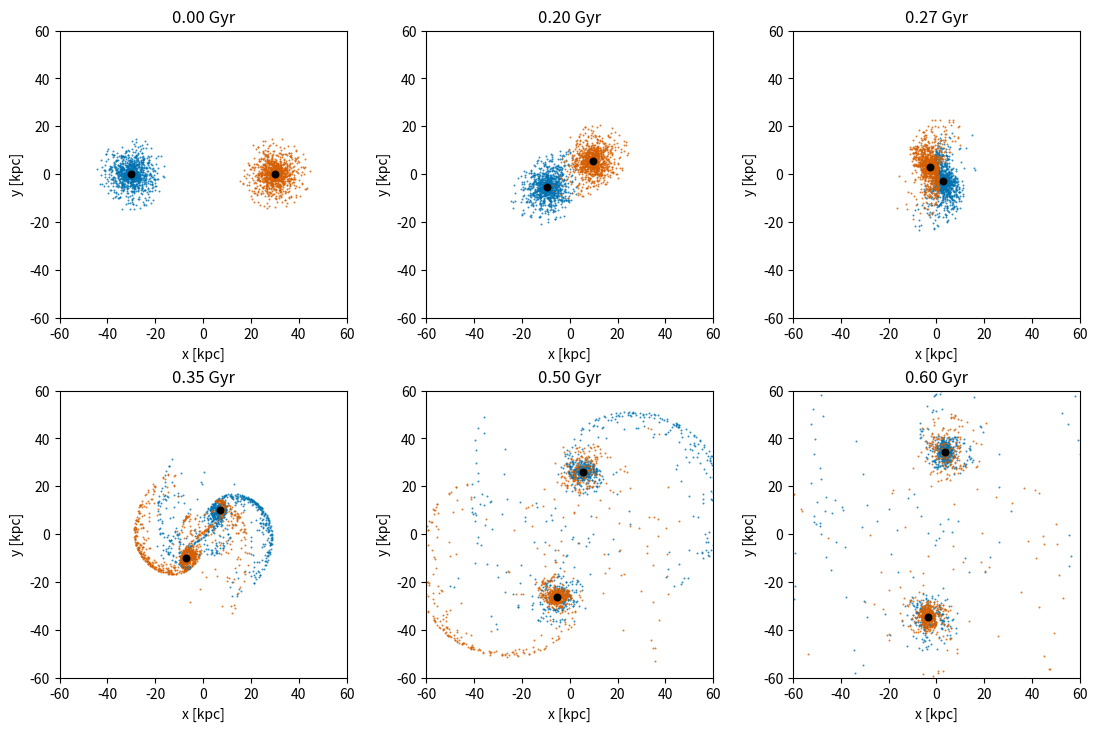

Here is the Python script that generated this plot:
#!/usr/bin/env python3
# -*- coding: utf-8 -*-
"""
Minimal galaxy-interaction simulation for teaching.

Model
-----
- Two moving Plummer potentials.
- Massless test particles represent stellar disks.
- Test particles feel both galaxies but do not interact with each other.
- The galaxy centers interact through an effective Plummer-softened force.
- Time integration: fourth-order Runge--Kutta (RK4).
- Units: kpc, Gyr, Msun.

The default model is a coplanar, equal-mass, prograde--prograde encounter.
Set SPIN_2 = -1 to make the second disk retrograde.
"""

import numpy as np
import matplotlib.pyplot as plt

# ============================================================
# Units and standard model
# ============================================================

# G = 4.30091e-6 kpc (km/s)^2 Msun^-1, converted to kpc^3 Msun^-1 Gyr^-2
KM_S_TO_KPC_GYR = 1.0227121650537077
G = 4.30091e-6 * KM_S_TO_KPC_GYR**2

M1 = 1.0e11                 # Msun
M2 = 1.0e11                 # Msun
A1 = 3.0                    # kpc, Plummer scale
A2 = 3.0                    # kpc, Plummer scale
A_ORBIT = 3.0               # kpc, effective softening of the center-center force

RD1 = 3.0                   # kpc, exponential-disk scale length
RD2 = 3.0                   # kpc
RMAX1 = 15.0                # kpc
RMAX2 = 15.0                # kpc

N1 = 1000                   # test particles in galaxy 1
N2 = 1000                   # test particles in galaxy 2
SPIN_1 = +1                 # +1: prograde, -1: retrograde
SPIN_2 = +1                 # change to -1 for a prograde-retrograde encounter

R0 = 60.0                   # kpc, initial galaxy-center separation
R_PERI = 8.0                # kpc, target pericenter of the softened zero-energy orbit

DT = 0.001                  # Gyr = 1 Myr
T_END = 0.60                # Gyr
SNAPSHOT_TIMES = [0.00, 0.20, 0.27, 0.35, 0.50, 0.60]
RANDOM_SEED = 42

OUTPUT_FIGURE = "galaxy_interaction_snapshots.png"

BLUE = "#0072B2"
VERMILLION = "#D55E00"
BLACK = "#000000"


# ============================================================
# Gravity
# ============================================================

def plummer_acceleration(pos, center, mass, a):
    """Acceleration at pos from one Plummer potential."""
    dr = pos - center
    r2 = np.sum(dr * dr, axis=-1)
    return -G * mass * dr / (r2 + a * a)[..., None]**1.5


def center_accelerations(r1, r2):
    """Mutual acceleration of the two galaxy centers."""
    dr = r2 - r1
    r2_sep = np.dot(dr, dr)
    denom = (r2_sep + A_ORBIT**2)**1.5
    a1 = G * M2 * dr / denom
    a2 = -G * M1 * dr / denom
    return a1, a2


# ============================================================
# RK4
# ============================================================

def rhs(state):
    """
    Right-hand side of dy/dt = f(y).

    state[:, 0:2] = position (x, y)
    state[:, 2:4] = velocity (vx, vy)

    state[0] and state[1] are galaxy centers.
    state[2:] are massless test particles.
    """
    deriv = np.empty_like(state)
    deriv[:, 0:2] = state[:, 2:4]

    r1 = state[0, 0:2]
    r2 = state[1, 0:2]
    a1, a2 = center_accelerations(r1, r2)
    deriv[0, 2:4] = a1
    deriv[1, 2:4] = a2

    pos = state[2:, 0:2]
    acc = plummer_acceleration(pos, r1, M1, A1) + plummer_acceleration(pos, r2, M2, A2)
    deriv[2:, 2:4] = acc

    return deriv


def rk4_step(state, dt):
    """Advance one time step with classical fourth-order Runge--Kutta."""
    k1 = rhs(state)
    k2 = rhs(state + 0.5 * dt * k1)
    k3 = rhs(state + 0.5 * dt * k2)
    k4 = rhs(state + dt * k3)
    return state + dt * (k1 + 2.0 * k2 + 2.0 * k3 + k4) / 6.0


# ============================================================
# Disk initial conditions
# ============================================================

def sample_exponential_disk(n, rd, rmax, rng):
    """
    Sample R from p(R) proportional to R exp(-R/rd).

    The cumulative distribution is constructed numerically with
    the trapezoidal rule, and inverted with linear interpolation.
    """
    r_grid = np.linspace(0.0, rmax, 4097)
    pdf = r_grid * np.exp(-r_grid / rd)

    cdf = np.zeros_like(r_grid)
    dr = np.diff(r_grid)
    cdf[1:] = np.cumsum(0.5 * (pdf[:-1] + pdf[1:]) * dr)
    cdf /= cdf[-1]

    u = rng.random(n)
    radius = np.interp(u, cdf, r_grid)
    phi = 2.0 * np.pi * rng.random(n)

    pos = np.column_stack((radius * np.cos(phi), radius * np.sin(phi)))
    return pos, radius, phi


def circular_speed_plummer(radius, mass, a):
    """Circular speed in a spherical Plummer potential."""
    return np.sqrt(G * mass * radius**2 / (radius**2 + a**2)**1.5)


def make_disk(n, center, center_velocity, mass, a, rd, rmax, spin, rng):
    """Create a cold exponential test-particle disk around one galaxy."""
    rel_pos, radius, phi = sample_exponential_disk(n, rd, rmax, rng)
    vc = circular_speed_plummer(radius, mass, a)

    tangent = np.column_stack((-np.sin(phi), np.cos(phi)))
    rel_vel = spin * vc[:, None] * tangent

    pos = center + rel_pos
    vel = center_velocity + rel_vel
    return pos, vel


# ============================================================
# Galaxy-center orbit
# ============================================================

def make_zero_energy_encounter(r0, rperi):
    """
    Initial conditions for a zero-energy relative orbit in the
    effective softened potential

        Phi_rel(r) = -G (M1 + M2) / sqrt(r^2 + A_ORBIT^2).

    The two centers are placed in the center-of-mass frame.
    """
    mu = G * (M1 + M2)

    h2 = 2.0 * mu * rperi**2 / np.sqrt(rperi**2 + A_ORBIT**2)
    h = np.sqrt(h2)

    vrel2 = 2.0 * mu / np.sqrt(r0**2 + A_ORBIT**2)
    vt = h / r0
    vr = -np.sqrt(vrel2 - vt**2)

    separation = np.array([r0, 0.0])
    relative_velocity = np.array([vr, vt])

    mtot = M1 + M2
    r1 = -(M2 / mtot) * separation
    r2 = +(M1 / mtot) * separation
    v1 = -(M2 / mtot) * relative_velocity
    v2 = +(M1 / mtot) * relative_velocity

    return r1, r2, v1, v2


# ============================================================
# Diagnostics
# ============================================================

def center_orbital_diagnostics(state):
    """Specific energy and angular momentum of the relative center orbit."""
    dr = state[1, 0:2] - state[0, 0:2]
    dv = state[1, 2:4] - state[0, 2:4]

    energy = 0.5 * np.dot(dv, dv) - G * (M1 + M2) / np.sqrt(np.dot(dr, dr) + A_ORBIT**2)
    angular_momentum = dr[0] * dv[1] - dr[1] * dv[0]
    separation = np.linalg.norm(dr)
    return energy, angular_momentum, separation


# ============================================================
# Simulation
# ============================================================

def make_initial_state():
    rng = np.random.default_rng(RANDOM_SEED)

    r1, r2, v1, v2 = make_zero_energy_encounter(R0, R_PERI)
    pos1, vel1 = make_disk(N1, r1, v1, M1, A1, RD1, RMAX1, SPIN_1, rng)
    pos2, vel2 = make_disk(N2, r2, v2, M2, A2, RD2, RMAX2, SPIN_2, rng)

    state = np.empty((2 + N1 + N2, 4))
    state[0, 0:2], state[0, 2:4] = r1, v1
    state[1, 0:2], state[1, 2:4] = r2, v2
    state[2:2 + N1, 0:2], state[2:2 + N1, 2:4] = pos1, vel1
    state[2 + N1:, 0:2], state[2 + N1:, 2:4] = pos2, vel2
    return state


def integrate():
    state = make_initial_state()
    n_steps = int(round(T_END / DT))
    save_steps = {int(round(t / DT)): t for t in SNAPSHOT_TIMES}

    snapshots = {}
    times = np.arange(n_steps + 1) * DT
    energy = np.empty(n_steps + 1)
    angular_momentum = np.empty(n_steps + 1)
    separation = np.empty(n_steps + 1)

    for step in range(n_steps + 1):
        energy[step], angular_momentum[step], separation[step] = center_orbital_diagnostics(state)

        if step in save_steps:
            snapshots[save_steps[step]] = state.copy()

        if step < n_steps:
            state = rk4_step(state, DT)

    return snapshots, times, energy, angular_momentum, separation


# ============================================================
# Plot
# ============================================================

def plot_snapshots(snapshots):
    ncols = 3
    nrows = int(np.ceil(len(SNAPSHOT_TIMES) / ncols))
    fig, axes = plt.subplots(nrows, ncols, figsize=(11.0, 7.2), constrained_layout=True)
    axes = np.atleast_1d(axes).ravel()

    for ax, t in zip(axes, SNAPSHOT_TIMES):
        state = snapshots[t]

        disk1 = state[2:2 + N1]
        disk2 = state[2 + N1:]

        ax.scatter(disk1[:, 0], disk1[:, 1], s=2.0, c=BLUE, alpha=0.8, linewidths=0)
        ax.scatter(disk2[:, 0], disk2[:, 1], s=2.0, c=VERMILLION, alpha=0.8, linewidths=0)
        ax.scatter(state[:2, 0], state[:2, 1], s=22.0, c=BLACK, marker="o")

        ax.set_title(f"{t:.2f} Gyr")
        ax.set_xlabel("x [kpc]")
        ax.set_ylabel("y [kpc]")
        ax.set_xlim(-60.0, 60.0)
        ax.set_ylim(-60.0, 60.0)
        ax.set_aspect("equal")

    for ax in axes[len(SNAPSHOT_TIMES):]:
        ax.axis("off")

    fig.savefig(OUTPUT_FIGURE, dpi=180)
    plt.close(fig)


def main():
    snapshots, times, energy, angular_momentum, separation = integrate()
    plot_snapshots(snapshots)

    i_peri = np.argmin(separation)
    e_scale = 0.5 * (G * (M1 + M2) / R0)
    energy_error = np.max(np.abs(energy - energy[0])) / e_scale
    angular_momentum_error = np.max(np.abs(angular_momentum - angular_momentum[0])) / abs(angular_momentum[0])

    print(f"Minimum separation = {separation[i_peri]:.3f} kpc")
    print(f"Pericenter time     = {times[i_peri]:.3f} Gyr")
    print(f"Max energy error    = {energy_error:.3e} (normalized)")
    print(f"Max angular-momentum error = {angular_momentum_error:.3e}")
    print(f"Saved figure: {OUTPUT_FIGURE}")


if __name__ == "__main__":
    main()
